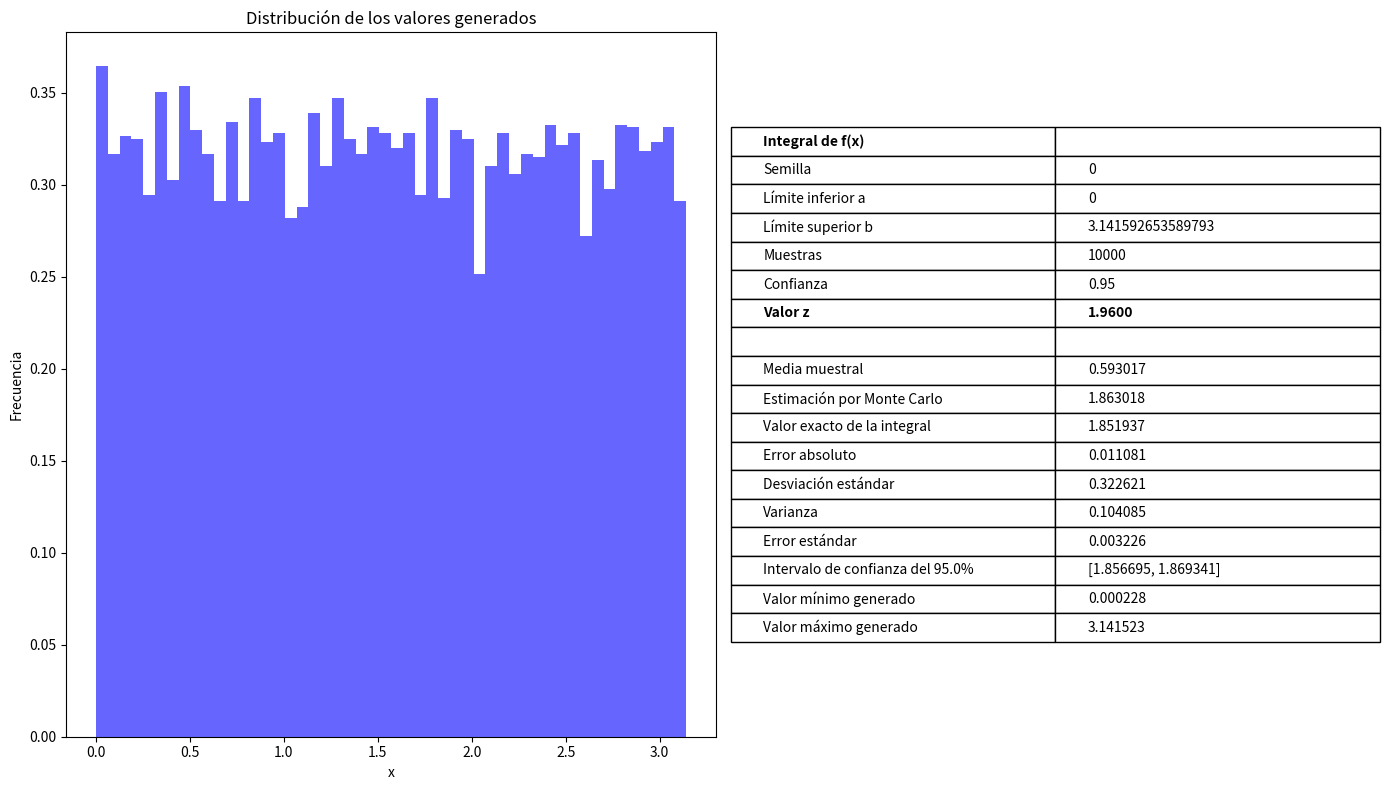

This chart was generated by the following Python code:
import numpy as np
import matplotlib.pyplot as plt
from scipy.integrate import quad
from scipy.stats import norm

def obtener_valor_z(confianza):
    """
    Calcula el valor z para un nivel de confianza dado.
    
    Args:
        confianza (float): Nivel de confianza deseado (entre 0 y 1)
    
    Returns:
        float: Valor z correspondiente al nivel de confianza
    """
    return norm.ppf((1 + confianza) / 2)

# Fijar la semilla para reproducibilidad
semilla = 0
np.random.seed(semilla)
 
# Definir la función a evaluar
def f(x):
    return np.sin(x) / x
 
# Número de puntos aleatorios
a, b = 0, np.pi
n = 10000
confianza = 0.95
 
# Generar números aleatorios en el intervalo [0, π]
datos = np.random.uniform(a, b, n)
volumen = b - a
 
# Evaluar los puntos en la función
evaluados = f(datos)
 
# Calcular estadísticas sobre los valores evaluados
media = np.mean(evaluados)
integral = media * volumen
desv_estandar = np.std(evaluados, ddof=1)
error_estandar = desv_estandar / np.sqrt(n)
varianza = np.var(evaluados, ddof=1)
z = obtener_valor_z(confianza)
 
# Calcular la integral exacta para comparar
integral_exacta, _ = quad(f, a, b)

# Crear una figura con dos subplots: uno para el histograma y otro para la tabla
fig = plt.figure(figsize=(14, 8))
gs = fig.add_gridspec(1, 2, width_ratios=[1, 1])

# Subplot para el histograma
ax1 = fig.add_subplot(gs[0])
ax1.hist(datos, bins=50, alpha=0.6, color='b', density=True)
ax1.set_title("Distribución de los valores generados")
ax1.set_xlabel("x")
ax1.set_ylabel("Frecuencia")

# Subplot para la tabla de resultados
ax2 = fig.add_subplot(gs[1])
ax2.axis('off')  # Ocultar ejes

# Datos para la tabla
tabla_datos = [
    ["Integral de f(x)", ""],
    ["Semilla", f"{semilla}"],
    ["Límite inferior a", f"{a}"],
    ["Límite superior b", f"{b}"],
    ["Muestras", f"{n}"],
    ["Confianza", f"{confianza}"],
    ["Valor z", f"{z:.4f}"],
    ["", ""],
    ["Media muestral", f"{media:.6f}"],
    ["Estimación por Monte Carlo", f"{integral:.6f}"],
    ["Valor exacto de la integral", f"{integral_exacta:.6f}"],
    ["Error absoluto", f"{abs(integral - integral_exacta):.6f}"],
    ["Desviación estándar", f"{desv_estandar:.6f}"],
    ["Varianza", f"{varianza:.6f}"],
    ["Error estándar", f"{error_estandar:.6f}"],
    ["Intervalo de confianza del " + f"{confianza*100}%", f"[{integral - z * error_estandar:.6f}, {integral + z * error_estandar:.6f}]"],
    ["Valor mínimo generado", f"{np.min(datos):.6f}"],
    ["Valor máximo generado", f"{np.max(datos):.6f}"]
]

# Crear la tabla
tabla = ax2.table(
    cellText=tabla_datos,
    loc='center',
    cellLoc='left',
    colWidths=[0.5, 0.5]
)

# Dar formato a la tabla
tabla.auto_set_font_size(False)
tabla.set_fontsize(10)
tabla.scale(1, 1.5)  # Ajustar el tamaño de la tabla

# Añadir una línea de separación después del encabezado
for i in range(len(tabla_datos)):
    if i == 6:  # Después de la fila de separación
        for j in range(2):
            celda = tabla[i, j]
            celda.set_text_props(weight='bold')
    elif i == 0:  # Título
        for j in range(2):
            celda = tabla[i, j]
            celda.set_text_props(weight='bold')

plt.tight_layout()
plt.show()
